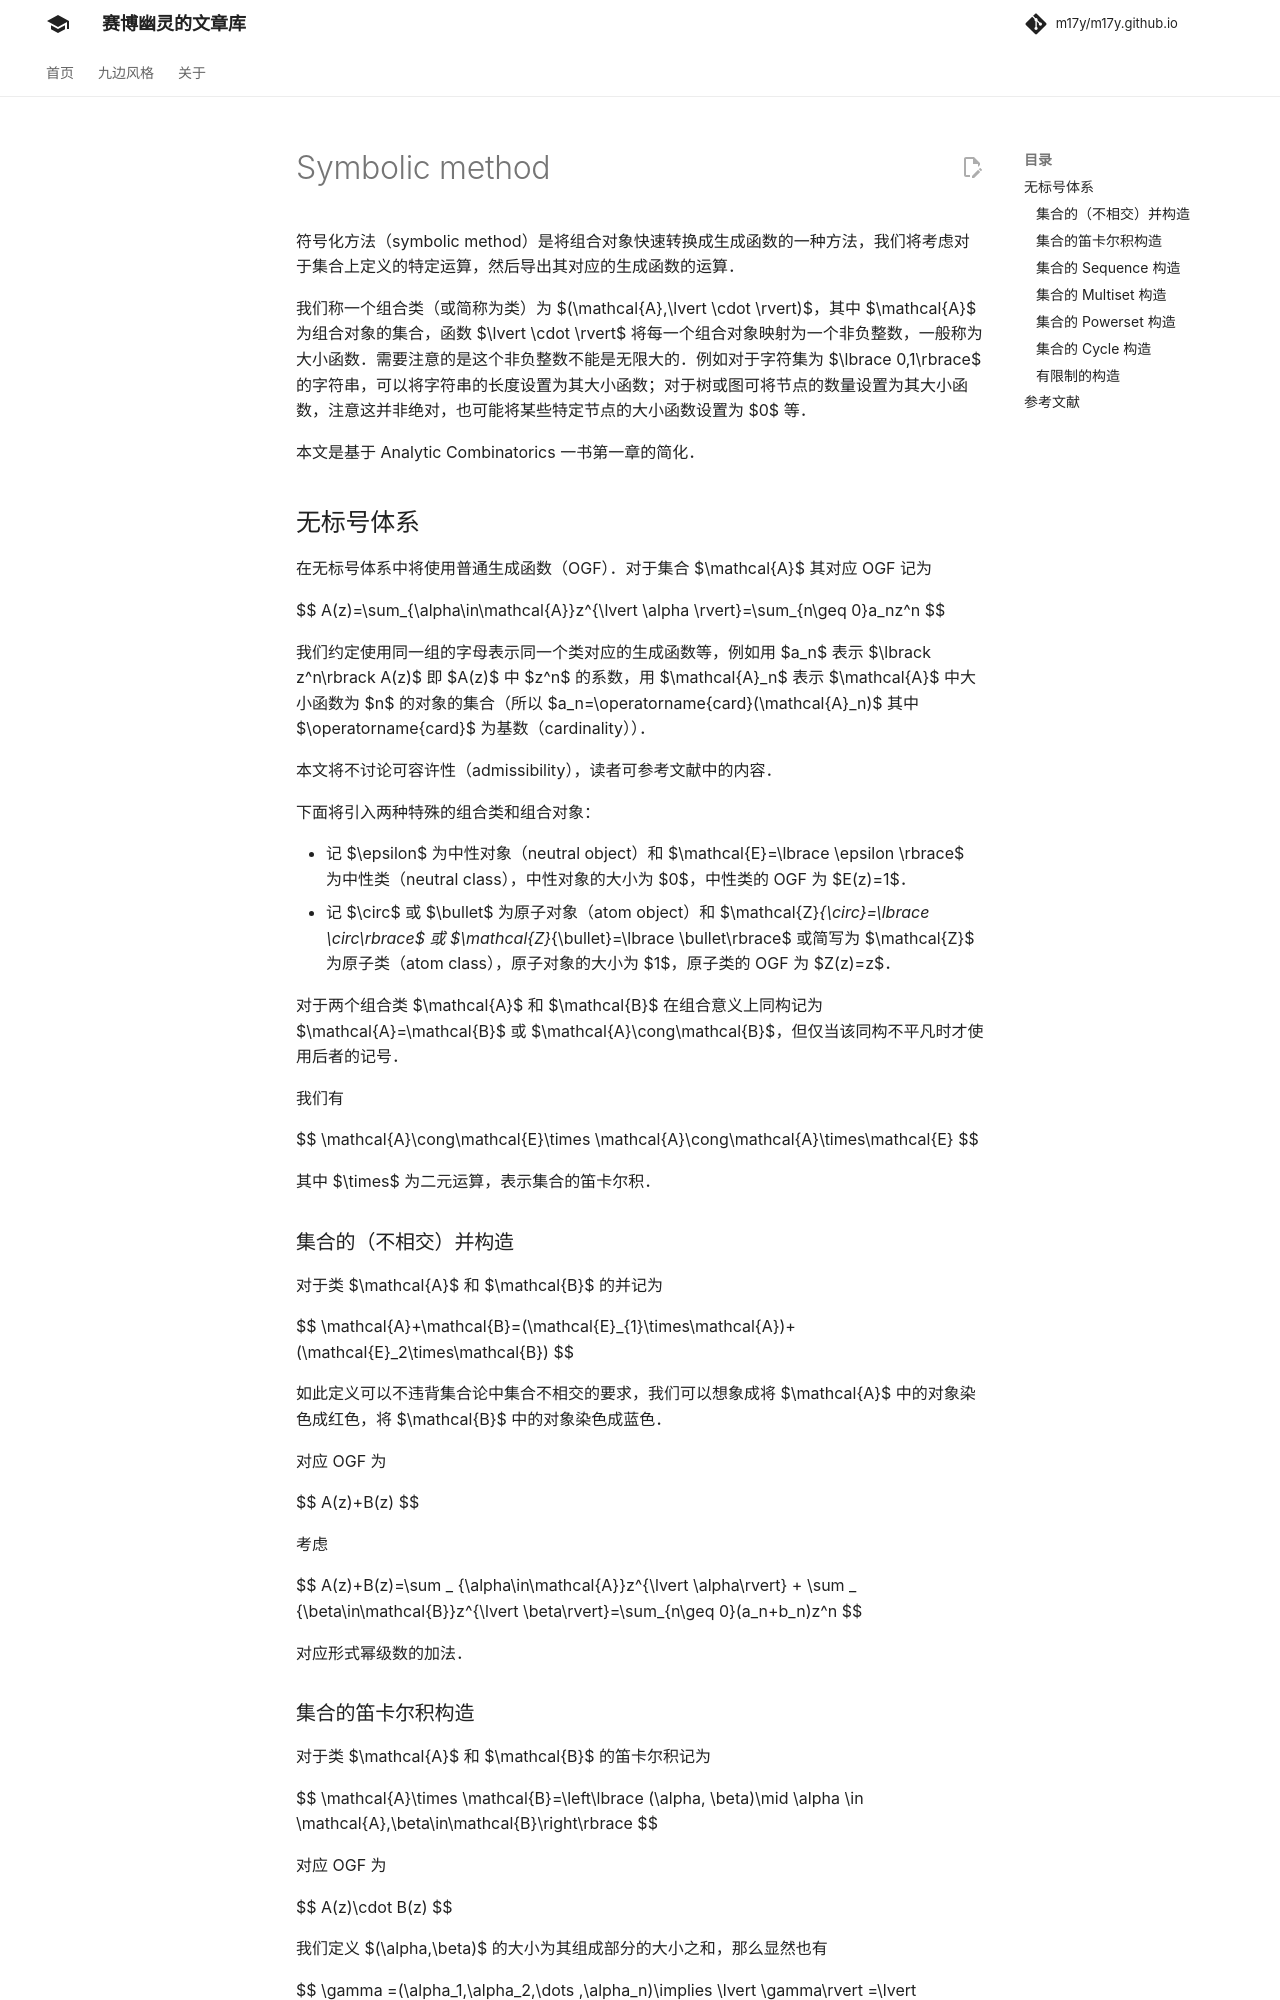

repository: m17y/m17y.github.io · page: math/poly/symbolic-method/index.html · generator: mkdocs

符号化方法（symbolic method）是将组合对象快速转换成生成函数的一种方法，我们将考虑对于集合上定义的特定运算，然后导出其对应的生成函数的运算。

我们称一个组合类（或简称为类）为 $(\mathcal{A},\lvert \cdot \rvert)$，其中 $\mathcal{A}$ 为组合对象的集合，函数 $\lvert \cdot \rvert$ 将每一个组合对象映射为一个非负整数，一般称为大小函数。需要注意的是这个非负整数不能是无限大的。例如对于字符集为 $\lbrace 0,1\rbrace$ 的字符串，可以将字符串的长度设置为其大小函数；对于树或图可将节点的数量设置为其大小函数，注意这并非绝对，也可能将某些特定节点的大小函数设置为 $0$ 等。

本文是基于 Analytic Combinatorics 一书第一章的简化。

## 无标号体系

在无标号体系中将使用普通生成函数（OGF）。对于集合 $\mathcal{A}$ 其对应 OGF 记为

$$
A(z)=\sum_{\alpha\in\mathcal{A}}z^{\lvert \alpha \rvert}=\sum_{n\geq 0}a_nz^n
$$

我们约定使用同一组的字母表示同一个类对应的生成函数等，例如用 $a_n$ 表示 $\lbrack z^n\rbrack A(z)$ 即 $A(z)$ 中 $z^n$ 的系数，用 $\mathcal{A}_n$ 表示 $\mathcal{A}$ 中大小函数为 $n$ 的对象的集合（所以 $a_n=\operatorname{card}(\mathcal{A}_n)$ 其中 $\operatorname{card}$ 为基数（cardinality））。

本文将不讨论可容许性（admissibility），读者可参考文献中的内容。

下面将引入两种特殊的组合类和组合对象：

-   记 $\epsilon$ 为中性对象（neutral object）和 $\mathcal{E}=\lbrace \epsilon \rbrace$ 为中性类（neutral class），中性对象的大小为 $0$，中性类的 OGF 为 $E(z)=1$。
-   记 $\circ$ 或 $\bullet$ 为原子对象（atom object）和 $\mathcal{Z}_{\circ}=\lbrace \circ\rbrace$ 或 $\mathcal{Z}_{\bullet}=\lbrace \bullet\rbrace$ 或简写为 $\mathcal{Z}$ 为原子类（atom class），原子对象的大小为 $1$，原子类的 OGF 为 $Z(z)=z$。

对于两个组合类 $\mathcal{A}$ 和 $\mathcal{B}$ 在组合意义上同构记为 $\mathcal{A}=\mathcal{B}$ 或 $\mathcal{A}\cong\mathcal{B}$，但仅当该同构不平凡时才使用后者的记号。

我们有

$$
\mathcal{A}\cong\mathcal{E}\times \mathcal{A}\cong\mathcal{A}\times\mathcal{E}
$$

其中 $\times$ 为二元运算，表示集合的笛卡尔积。

### 集合的（不相交）并构造

对于类 $\mathcal{A}$ 和 $\mathcal{B}$ 的并记为

$$
\mathcal{A}+\mathcal{B}=(\mathcal{E}_{1}\times\mathcal{A})+(\mathcal{E}_2\times\mathcal{B})
$$

如此定义可以不违背集合论中集合不相交的要求，我们可以想象成将 $\mathcal{A}$ 中的对象染色成红色，将 $\mathcal{B}$ 中的对象染色成蓝色。

对应 OGF 为

$$
A(z)+B(z)
$$

考虑

$$
A(z)+B(z)=\sum _ {\alpha\in\mathcal{A}}z^{\lvert \alpha\rvert} + \sum _ {\beta\in\mathcal{B}}z^{\lvert \beta\rvert}=\sum_{n\geq 0}(a_n+b_n)z^n
$$

对应形式幂级数的加法。

### 集合的笛卡尔积构造

对于类 $\mathcal{A}$ 和 $\mathcal{B}$ 的笛卡尔积记为

$$
\mathcal{A}\times \mathcal{B}=\left\lbrace (\alpha, \beta)\mid \alpha \in \mathcal{A},\beta\in\mathcal{B}\right\rbrace
$$

对应 OGF 为

$$
A(z)\cdot B(z)
$$

我们定义 $(\alpha,\beta)$ 的大小为其组成部分的大小之和，那么显然也有

$$
\gamma =(\alpha_1,\alpha_2,\dots ,\alpha_n)\implies \lvert \gamma\rvert =\lvert \alpha_1\rvert +\lvert \alpha_2\rvert +\cdots +\lvert \alpha_n\rvert
$$

所以

$$
A(z)\cdot B(z)=\left(\sum _ {\alpha\in\mathcal{A}}z^{\lvert \alpha\rvert}\right)\left(\sum _ {\beta\in\mathcal{B}}z^{\lvert \beta\rvert}\right)=\sum _ {(\alpha, \beta)\in(\mathcal{A}\times \mathcal{B})}z^{\lvert \alpha\rvert +\lvert \beta\rvert}=\sum_{n\geq 0}\sum_{i+j=n}a_ib_jz^n
$$

对应形式幂级数的乘法。
